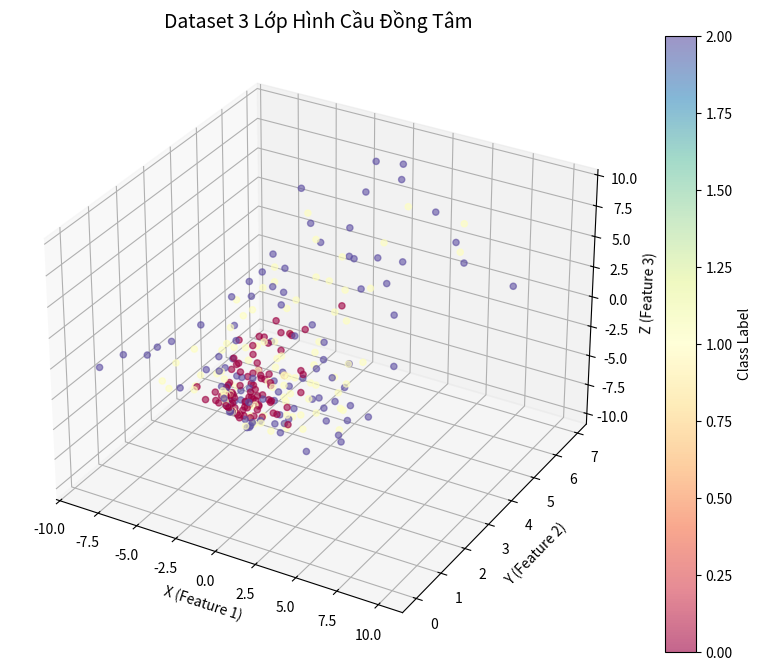

The matplotlib source for this figure:
import numpy as np
import matplotlib.pyplot as plt

N = 100
D = 3
K = 3

P = np.zeros((N * K, D))
L = np.zeros(N * K, dtype = 'uint8')

for j in range(K):
    radius = 2 * (j + 1) + np.random.randn(N) * (j + 1)
    azimuth = np.linspace(0, 2 * np.pi, N)
    polar = np.linspace(0, np.pi, N)

    idx = range(N * j, N * (j + 1))
    if D == 3:
        P[idx] = np.c_[radius * np.cos(polar) * np.cos(azimuth), radius * np.cos(polar) * np.sin(azimuth), radius * np.sin(azimuth)]
    L[idx] = j

fig = plt.figure(figsize=(10, 8))
ax = fig.add_subplot(111, projection='3d')

# Vẽ các điểm dữ liệu
scatter = ax.scatter(P[:, 0], P[:, 1], P[:, 2], c=L, s=20, cmap='Spectral', alpha=0.6)

ax.set_title(f"Dataset {K} Lớp Hình Cầu Đồng Tâm", fontsize=14)
ax.set_xlabel('X (Feature 1)')
ax.set_ylabel('Y (Feature 2)')
ax.set_zlabel('Z (Feature 3)')

# Thêm thanh chú thích màu sắc
plt.colorbar(scatter, ax=ax, label='Class Label')
plt.show()
